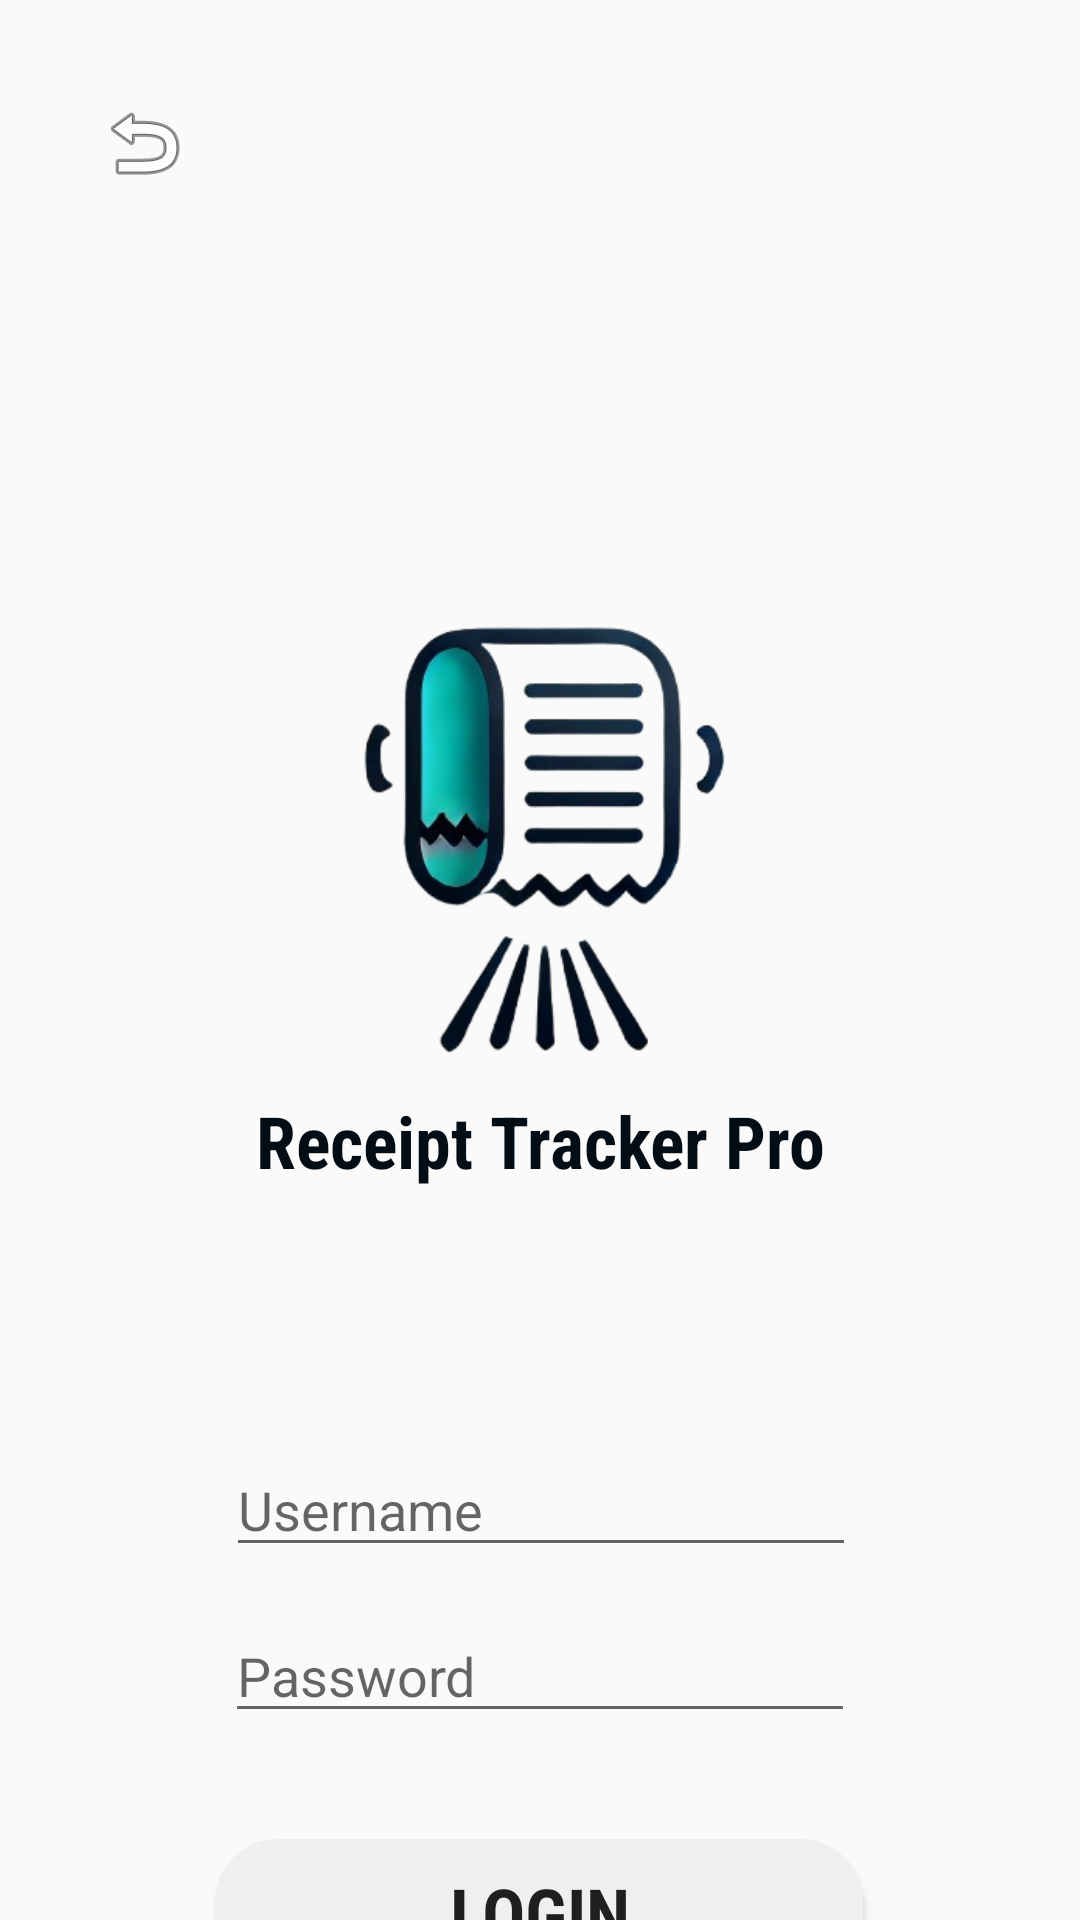

This screen was rendered from an Android layout file. Write that file and the resources it references.
<!-- AndroidManifest.xml: application theme Theme.TestAPP -->
<!-- res/layout/activity_login_page.xml -->
<?xml version="1.0" encoding="utf-8"?>
<androidx.constraintlayout.widget.ConstraintLayout xmlns:android="http://schemas.android.com/apk/res/android"
    xmlns:app="http://schemas.android.com/apk/res-auto"
    xmlns:tools="http://schemas.android.com/tools"
    android:id="@+id/main"
    android:layout_width="match_parent"
    android:layout_height="match_parent"
    tools:context=".LoginPage">


    <TextView
        android:id="@+id/mainText"
        android:layout_width="wrap_content"
        android:layout_height="wrap_content"
        android:layout_marginTop="364dp"
        android:fontFamily="sans-serif-condensed"
        android:text="Receipt Tracker Pro"
        android:textColor="#030D16"
        android:textSize="24sp"
        android:textStyle="bold"
        android:typeface="serif"
        app:layout_constraintEnd_toEndOf="parent"
        app:layout_constraintStart_toStartOf="parent"
        app:layout_constraintTop_toTopOf="parent" />

    <ImageView
        android:id="@+id/logo"
        android:layout_width="259dp"
        android:layout_height="345dp"
        android:layout_marginTop="104dp"
        android:contentDescription="logo"
        app:layout_constraintEnd_toEndOf="parent"
        app:layout_constraintStart_toStartOf="parent"
        app:layout_constraintTop_toTopOf="parent"
        app:srcCompat="@drawable/receiptlogo" />

    <EditText
        android:id="@+id/username"
        android:layout_width="wrap_content"
        android:layout_height="wrap_content"
        android:layout_marginTop="32dp"
        android:ems="10"
        android:hint="Username"
        android:inputType="text"
        app:layout_constraintEnd_toEndOf="parent"
        app:layout_constraintHorizontal_bias="0.502"
        app:layout_constraintStart_toStartOf="parent"
        app:layout_constraintTop_toBottomOf="@+id/logo" />

    <EditText
        android:id="@+id/password"
        android:layout_width="wrap_content"
        android:layout_height="wrap_content"
        android:layout_marginTop="14dp"
        android:ems="10"
        android:hint="Password"
        android:inputType="text"
        app:layout_constraintEnd_toEndOf="parent"
        app:layout_constraintHorizontal_bias="0.5"
        app:layout_constraintStart_toStartOf="parent"
        app:layout_constraintTop_toBottomOf="@+id/username" />

    <Button
        android:id="@+id/loginButton"
        android:layout_width="216dp"
        android:layout_height="49dp"
        android:layout_marginTop="164dp"
        android:background="@drawable/boxy_button"
        android:backgroundTint="#EFEFEF"
        android:elevation="6dp"
        android:fontFamily="sans-serif-condensed"
        android:shadowColor="#3E3E3E"
        android:text="@string/login"
        android:textSize="24sp"
        android:textStyle="bold"
        android:typeface="serif"
        app:layout_constraintEnd_toEndOf="parent"
        app:layout_constraintHorizontal_bias="0.497"
        app:layout_constraintStart_toStartOf="parent"
        app:layout_constraintTop_toBottomOf="@+id/logo" />

    <ImageButton
        android:id="@+id/backBtn"
        android:layout_width="64dp"
        android:layout_height="63dp"
        android:layout_marginStart="16dp"
        android:layout_marginTop="16dp"
        android:backgroundTint="#00FFFFFF"
        app:layout_constraintStart_toStartOf="parent"
        app:layout_constraintTop_toTopOf="parent"
        app:srcCompat="@android:drawable/ic_menu_revert" />
</androidx.constraintlayout.widget.ConstraintLayout>
<!-- resources referenced by this layout -->
<resources>
  <!-- drawable boxy_button (drawable) -->
  <?xml version="1.0" encoding="utf-8"?>
  <layer-list xmlns:android="http://schemas.android.com/apk/res/android">
      <item android:left="2dp" android:top="2dp">
          <shape android:shape="rectangle">
              <solid android:color="#4A5E4B"/>
              <corners android:radius="20dp" />
          </shape>
      </item>
      <item>
          <shape android:shape="rectangle">
              <solid android:color="#5D7D5E" />
              <corners android:radius="20dp" />
              <stroke
                  android:width="2dp"
                  android:color="#5D7D5E" />
          </shape>
      </item>
  </layer-list>
  <!-- drawable receiptlogo: png bitmap (drawable, 127431 bytes) -->
  <string name="login">Login</string>
  <style name="Theme.TestAPP" parent="Base.Theme.TestAPP" />
  <style name="Base.Theme.TestAPP" parent="Theme.AppCompat.Light.NoActionBar">
          
      </style>
</resources>
